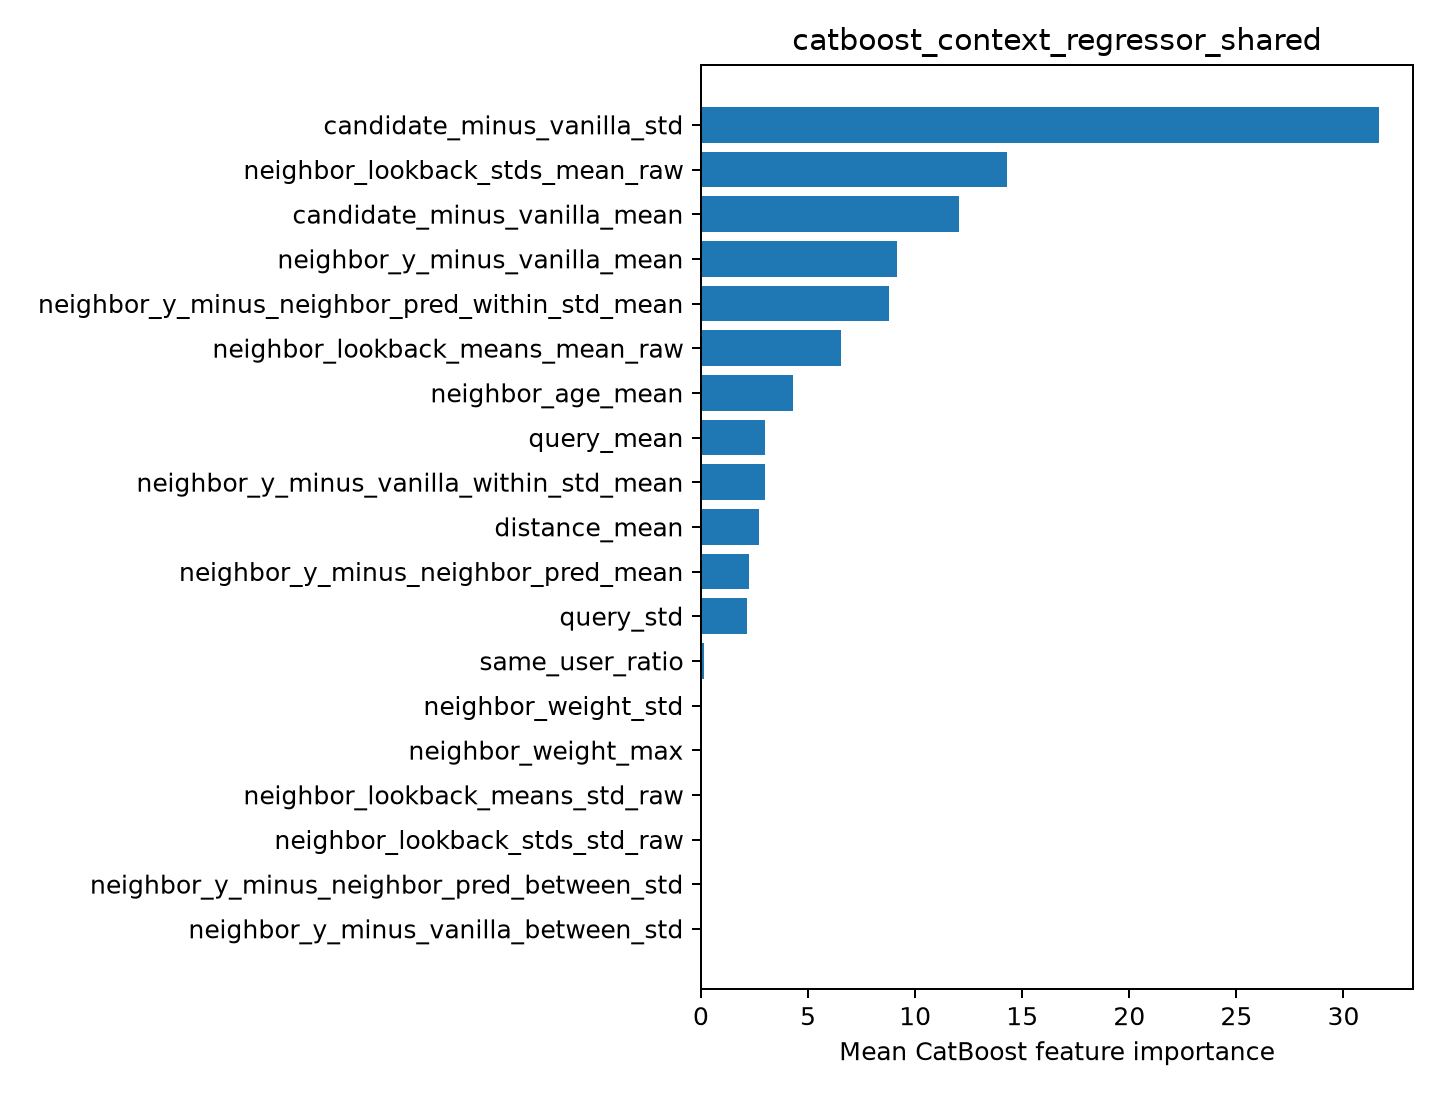

The data file committed next to this chart (first rows):
feature, importance
candidate_minus_vanilla_std, 31.66
neighbor_lookback_stds_mean_raw, 14.29
candidate_minus_vanilla_mean, 12.03
neighbor_y_minus_vanilla_mean, 9.136
neighbor_y_minus_neighbor_pred_within_st…, 8.781
neighbor_lookback_means_mean_raw, 6.555
neighbor_age_mean, 4.313
query_mean, 3.013
neighbor_y_minus_vanilla_within_std_mean, 2.99
distance_mean, 2.711
neighbor_y_minus_neighbor_pred_mean, 2.222
query_std, 2.148
same_user_ratio, 0.1505
neighbor_weight_std, 0.0
neighbor_weight_max, 0.0
neighbor_lookback_means_std_raw, 0.0
neighbor_lookback_stds_std_raw, 0.0
neighbor_y_minus_neighbor_pred_between_s…, 0.0
neighbor_y_minus_vanilla_between_std, 0.0
